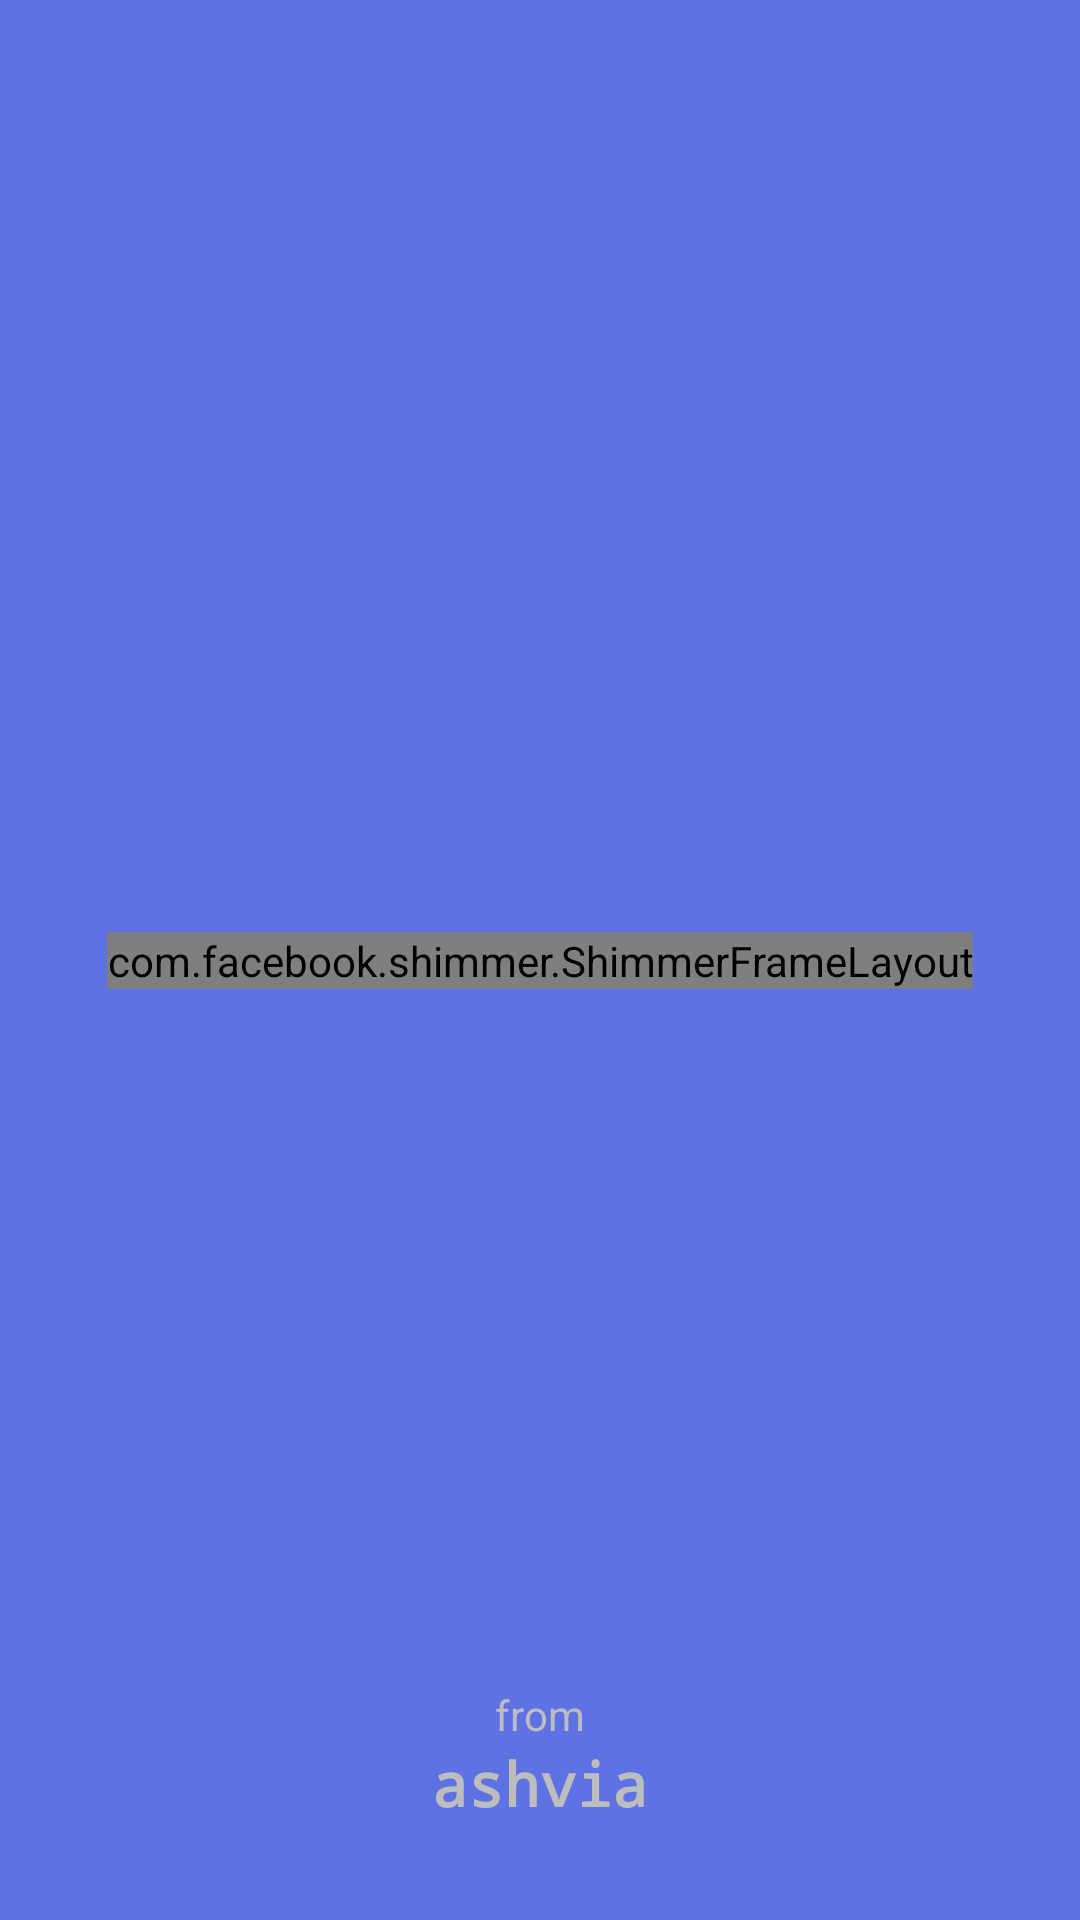

Android layout source for this screen:
<!-- AndroidManifest.xml: application theme Theme.Quizee.NoActionBar -->
<!-- res/layout/activity_splash_screen.xml -->
<?xml version="1.0" encoding="utf-8"?>
<androidx.constraintlayout.widget.ConstraintLayout xmlns:android="http://schemas.android.com/apk/res/android"
    xmlns:app="http://schemas.android.com/apk/res-auto"
    xmlns:tools="http://schemas.android.com/tools"
    android:layout_width="match_parent"
    android:layout_height="match_parent"
    android:background="@color/primary"
    tools:context=".SplashScreenActivity">

    <com.facebook.shimmer.ShimmerFrameLayout
        android:layout_width="wrap_content"
        android:layout_height="wrap_content"
        app:layout_constraintBottom_toBottomOf="parent"
        app:layout_constraintEnd_toEndOf="parent"
        app:layout_constraintStart_toStartOf="parent"
        app:layout_constraintTop_toTopOf="parent"
        app:shimmer_duration="2000">

        <TextView
            android:id="@+id/appName"
            android:layout_width="wrap_content"
            android:layout_height="wrap_content"
            android:fontFamily="serif"
            android:text="@string/app_name"
            android:textColor="@color/white"
            android:textSize="@android:dimen/app_icon_size"
            android:textStyle="bold"
            app:layout_constraintBottom_toBottomOf="parent"
            app:layout_constraintEnd_toEndOf="parent"
            app:layout_constraintStart_toStartOf="parent"
            app:layout_constraintTop_toTopOf="parent"
            tools:ignore="TextContrastCheck" />

    </com.facebook.shimmer.ShimmerFrameLayout>

    <LinearLayout
        android:layout_width="wrap_content"
        android:layout_height="wrap_content"
        android:layout_marginBottom="32dp"
        android:gravity="center_horizontal"
        android:orientation="vertical"
        app:layout_constraintBottom_toBottomOf="parent"
        app:layout_constraintEnd_toEndOf="parent"
        app:layout_constraintStart_toStartOf="parent">

        <TextView
            android:layout_width="wrap_content"
            android:layout_height="wrap_content"
            android:text="@string/from"
            android:textColor="@color/secondary" />

        <TextView
            android:id="@+id/textView2"
            android:layout_width="wrap_content"
            android:layout_height="wrap_content"
            android:fontFamily="monospace"
            android:text="@string/app_company"
            android:textColor="@color/secondary"
            android:textSize="20sp"
            android:textStyle="bold" />
    </LinearLayout>
</androidx.constraintlayout.widget.ConstraintLayout>
<!-- resources referenced by this layout -->
<resources>
  <color name="primary">#5e72e4</color>
  <color name="secondary">#BDBDBD</color>
  <color name="white">#FFFFFFFF</color>
  <string name="app_company">ashvia</string>
  <string name="app_name">Quizee</string>
  <string name="from">from</string>
  <style name="Theme.Quizee.NoActionBar">
          <item name="windowActionBar">false</item>
          <item name="windowNoTitle">true</item>
      </style>
</resources>
